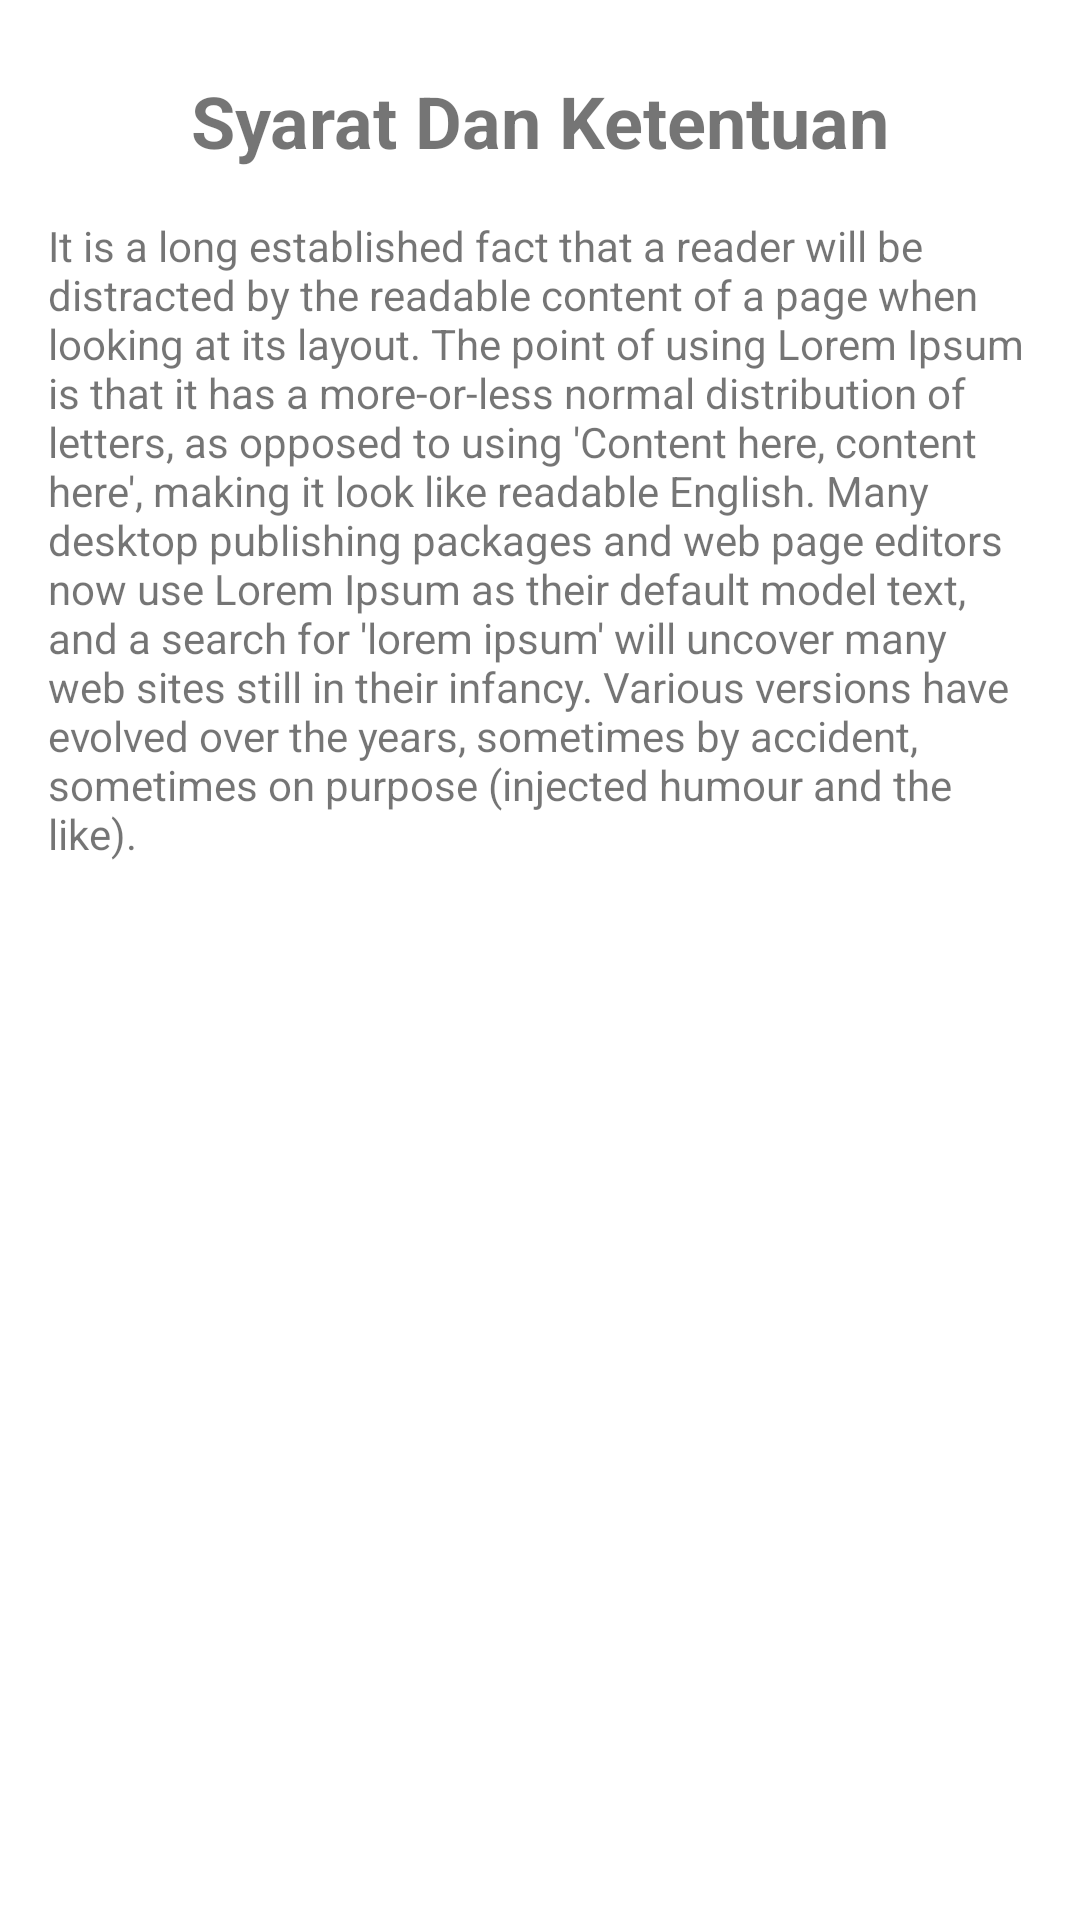

Produce the Android XML layout that renders to this screen, including the resource entries it uses.
<!-- AndroidManifest.xml: application theme Theme.UbayaKost160419147 -->
<!-- res/layout/fragment_syarat_dan_ketentuan.xml -->
<?xml version="1.0" encoding="utf-8"?>
<FrameLayout xmlns:android="http://schemas.android.com/apk/res/android"
    xmlns:app="http://schemas.android.com/apk/res-auto"
    xmlns:tools="http://schemas.android.com/tools"
    android:layout_width="match_parent"
    android:layout_height="match_parent"
    tools:context=".view.SyaratDanKetentuanFragment">

    <androidx.constraintlayout.widget.ConstraintLayout
        android:layout_width="match_parent"
        android:layout_height="match_parent">

        <TextView
            android:id="@+id/textView2"
            android:layout_width="wrap_content"
            android:layout_height="wrap_content"
            android:layout_marginTop="24dp"
            android:text="Syarat Dan Ketentuan"
            android:textSize="24sp"
            android:textStyle="bold"
            app:layout_constraintEnd_toEndOf="parent"
            app:layout_constraintStart_toStartOf="parent"
            app:layout_constraintTop_toTopOf="parent" />

        <TextView
            android:id="@+id/txtSyarat"
            android:layout_width="0dp"
            android:layout_height="wrap_content"
            android:layout_marginStart="16dp"
            android:layout_marginTop="16dp"
            android:layout_marginEnd="16dp"
            android:text="It is a long established fact that a reader will be distracted by the readable content of a page when looking at its layout. The point of using Lorem Ipsum is that it has a more-or-less normal distribution of letters, as opposed to using 'Content here, content here', making it look like readable English. Many desktop publishing packages and web page editors now use Lorem Ipsum as their default model text, and a search for 'lorem ipsum' will uncover many web sites still in their infancy. Various versions have evolved over the years, sometimes by accident, sometimes on purpose (injected humour and the like)."
            app:layout_constraintEnd_toEndOf="parent"
            app:layout_constraintStart_toStartOf="parent"
            app:layout_constraintTop_toBottomOf="@+id/textView2" />
    </androidx.constraintlayout.widget.ConstraintLayout>
</FrameLayout>
<!-- resources referenced by this layout -->
<resources>
  <style name="Theme.UbayaKost160419147" parent="Theme.MaterialComponents.DayNight.DarkActionBar">
          
          <item name="colorPrimary">@color/purple_500</item>
          <item name="colorPrimaryVariant">@color/purple_700</item>
          <item name="colorOnPrimary">@color/white</item>
          
          <item name="colorSecondary">@color/teal_200</item>
          <item name="colorSecondaryVariant">@color/teal_700</item>
          <item name="colorOnSecondary">@color/black</item>
          
          <item name="android:statusBarColor" tools:targetApi="l">?attr/colorPrimaryVariant</item>
          
      </style>
  <!-- not gathered from this repository: default colours our renderer supplied (Android Studio template values) -->
  <color name="purple_500">#FF6200EE</color>
  <color name="purple_700">#FF3700B3</color>
  <color name="teal_200">#FF03DAC5</color>
  <color name="teal_700">#FF018786</color>
  <color name="black">#FF000000</color>
  <color name="white">#FFFFFFFF</color>
</resources>
